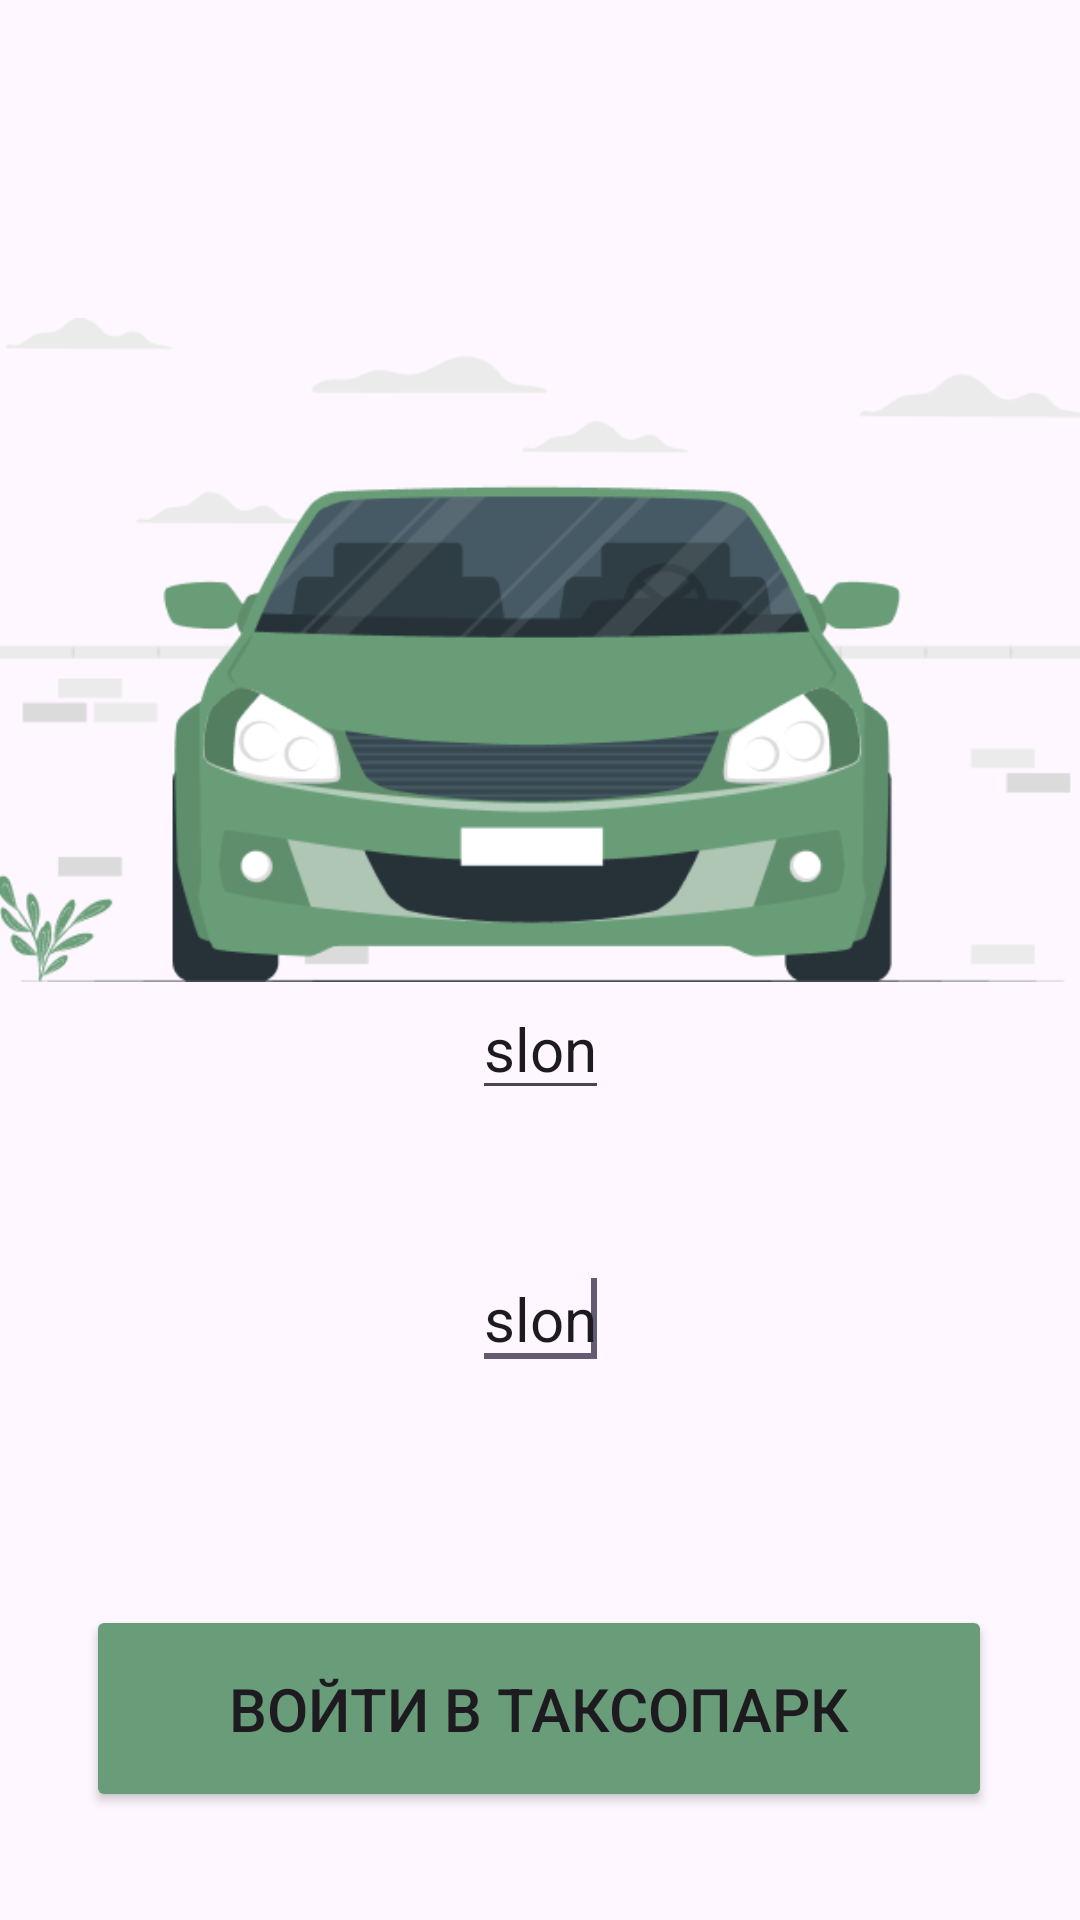

Here is an Android app screen rendered from its layout file. Give the layout XML and the strings, colors and styles it references.
<!-- AndroidManifest.xml: application theme Theme.Usov_v_16 -->
<!-- res/layout/activity_login.xml -->
<?xml version="1.0" encoding="utf-8"?>
<androidx.constraintlayout.widget.ConstraintLayout xmlns:android="http://schemas.android.com/apk/res/android"
    xmlns:app="http://schemas.android.com/apk/res-auto"
    xmlns:tools="http://schemas.android.com/tools"
    android:layout_width="match_parent"
    android:layout_height="match_parent"
    tools:context=".Login">

    <EditText
        android:id="@+id/login"
        android:layout_width="wrap_content"
        android:layout_height="wrap_content"
        android:layout_marginBottom="46dp"
        android:layout_weight="1"
        android:text="slon"
        android:textSize="20sp"
        app:layout_constraintBottom_toTopOf="@+id/password"
        app:layout_constraintEnd_toEndOf="parent"
        app:layout_constraintStart_toStartOf="parent">

        <requestFocus></requestFocus>
    </EditText>

    <EditText
        android:id="@+id/password"
        android:layout_width="wrap_content"
        android:layout_height="wrap_content"
        android:layout_marginBottom="180dp"
        android:layout_weight="1"
        android:text="slon"
        android:textSize="20sp"
        app:layout_constraintBottom_toBottomOf="parent"
        app:layout_constraintEnd_toEndOf="parent"
        app:layout_constraintStart_toStartOf="parent">

        <requestFocus></requestFocus>
    </EditText>

    <ImageView
        android:id="@+id/imageView4"
        android:layout_width="364dp"
        android:layout_height="330dp"
        android:src="@drawable/icon"
        app:layout_constraintBottom_toBottomOf="parent"
        app:layout_constraintEnd_toEndOf="parent"
        app:layout_constraintHorizontal_bias="0.489"
        app:layout_constraintStart_toStartOf="parent"
        app:layout_constraintTop_toTopOf="parent"
        app:layout_constraintVertical_bias="0.167" />

    <Button
        android:id="@+id/btnVhod"
        android:layout_width="302dp"
        android:layout_height="69dp"
        android:layout_marginBottom="36dp"
        android:backgroundTint="#699C78"
        android:text="Войти в таксопарк"
        android:textSize="20sp"
        app:layout_constraintBottom_toBottomOf="parent"
        app:layout_constraintEnd_toEndOf="parent"
        app:layout_constraintHorizontal_bias="0.495"
        app:layout_constraintStart_toStartOf="parent" />

</androidx.constraintlayout.widget.ConstraintLayout>
<!-- resources referenced by this layout -->
<resources>
  <!-- drawable icon: png bitmap (drawable, 26978 bytes) -->
  <style name="Theme.Usov_v_16" parent="Base.Theme.Usov_v_16" />
  <style name="Base.Theme.Usov_v_16" parent="Theme.Material3.DayNight.NoActionBar">
          
          
      </style>
</resources>
